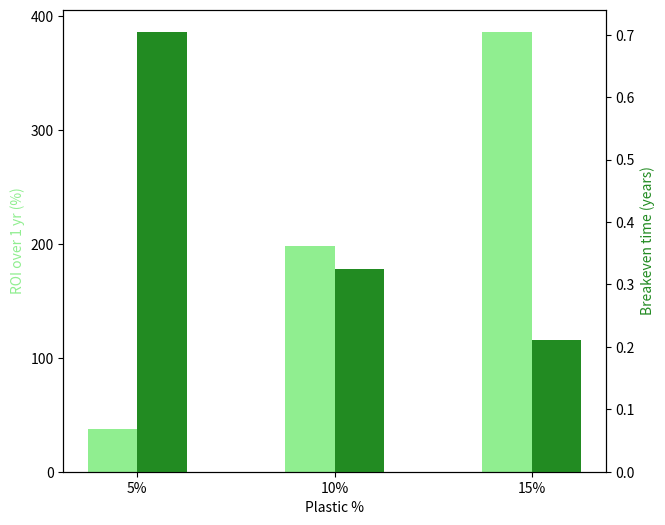

The script that saved this image:
import matplotlib.pyplot as plt
import numpy as np

'''

This code conducts a technoechonomic assessment using values from the Pressley et al. single-stream MRF spreadsheet model to 
quantify the financial feasiblity of processing 1 t of waste as delivered to a MRF with and without a cyclone. 

'''


## INPUTS

# Diesel Use
diesel_cyclone = [0, 0, 0]  # L/t, 'extra' diesel used in MRF with cyclone

# Electricity Use and Baling Wire Use
# electricity and wire consumption of MRF without cyclone (from Presseley et al. spreadsheet model)
electricity_base = [3.99, 3.98, 3.97] # kWh/t waste; 5%, 10%, 15% plastics in glass stream 
baling_wire_base = [0.92, 0.91, 0.90] # kWh/t waste; 5%, 10%, 15% plastics in glass stream

# electricity an wire consumption of MRF with cyclone (from Presseley et al. spreadsheet model)
electricity_trial = [4.19, 4.20, 4.20] # kWh/t waste; 5%, 10%, 15% plastics in glass stream
baling_wire_trial = [0.93, 0.93, 0.93] # kWh/t waste; 5%, 10%, 15% plastics in glass stream

# electricity and extra wire consumption of cyclone (assumed to be difference btwn trial and base)
electricity_cyclone = [electricity_trial[i] - electricity_base[i] for i in range(len(electricity_base))]
baling_wire_cyclone = [baling_wire_trial[i] - baling_wire_base[i] for i in range(len(electricity_base))]

# Residue 'Use'
# Percent of input mass that ends up in residue stream + impurities in 'pure' glass bale
residue_base = [2.097, 2.430, 2.764] # 5, 10, 15% plastic in glass stream
residue_trial = [2.146, 2.156, 2.166] # 5, 10, 15% plastic in glass stream
residue_cyclone = [residue_trial[i] - residue_base[i] for i in range(len(residue_base))]

# Revenue Calcs
# Percentages of total input recovered in MRF without cyclone (from Presseley et al. spreadsheet model)... 
#                  Al,  PET,   HDPE,  Fe,   Glass,   OCC,  Non-OCC,  Film
RecMat_trial = [[2.522, 3.621, 3.033, 3.724, 12.044, 39.639, 28.411, 4.86], # 5% plastics in glass stream
                [2.522, 3.615, 3.029, 3.724, 12.044, 39.639, 28.411, 4.86], # 10% plastics in glass stream
                [2.522, 3.610, 3.024, 3.724, 12.044, 39.639, 28.411, 4.86]] # 15% plastics in glass stream

# Percentages of total input recovered in MRF with cyclone (from Presseley et al. spreadsheet model)... 
#                  Al,  PET,   HDPE,  Fe,   Glass,   OCC,  Non-OCC,  Film
RecMat_base =  [[2.522, 3.445, 2.886, 3.724, 12.416, 39.639, 28.411, 4.86], # 5% plastics in glass stream
                [2.522, 3.263, 2.734, 3.724, 12.416, 39.639, 28.411, 4.86], # 10% plastics in glass stream
                [2.522, 3.082, 2.582, 3.724, 12.416, 39.639, 28.411, 4.86]] # 15% plastics in glass stream

#                  Al,  PET,   HDPE,  Fe,   Glass,   OCC,  Non-OCC,  Film
RecMat_prices = [1750,  400,   900,   200,   10,     200,    80,     650] # $/t

def get_revenue(RecMat_list, RecMat_prices):
    revenue = []
    for i in range(len(RecMat_list)):
        revenue.append(sum([RecMat/100 * price for RecMat,price in zip(RecMat_list[i],RecMat_prices)]))
    return revenue

revenue_base = get_revenue(RecMat_base, RecMat_prices)
revenue_trial = get_revenue(RecMat_trial, RecMat_prices)

revenue_cyclone = [revenue_trial[i] - revenue_base[i] for i in range(len(revenue_base))]

## PARAMETERS
# 'Fixed' parameters
land_cost_rate = 12000 # $/acre
construct_cost_rate = 97.7 # $/ft^2
equipment_cost = 87800 # $

# User-defined parameters and variable costs
space_requirement = 144 #ft^2 ****
diesel_cost = 3.03 # $/gal
electricity_cost = 0.169 # $/kWh ***
residue_disposal_fee = 40 # $/t waste
bale_wire_cost = 2150 # $/t wire
waste_processed_yearly = 120000 # t/yr
waste_tipping_fees = 0 # $/t input; no difference btwn base and trial MRF


## COST CALCULATIONS
# One-time Costs
investment = equipment_cost # $
land_cost = (space_requirement/42560) * land_cost_rate # $; 1 acre = 43560 ft^2
construct_cost = space_requirement * construct_cost_rate # $
project_contingencies = 0.37 * equipment_cost # $
legal_contractor_fees = 0.23 * equipment_cost # $

# Yearly Costs
equipment_maintenance = 10200 # $/yr
waste_tipping_cost_yearly = waste_tipping_fees * waste_processed_yearly # $/yr
diesel_cost_yearly = [(diesel_cyclone[i] / 3.7854) * diesel_cost * waste_processed_yearly for i in range(len(diesel_cyclone))] # $/yr; 1 gal = 3.7854 L
electricity_cost_yearly = [electricity_cyclone[i] * electricity_cost * waste_processed_yearly for i in range(len(electricity_cyclone))] # $/yr
residue_disposal_cost_yearly = [(residue_cyclone[i] / 100) * residue_disposal_fee * waste_processed_yearly for i in range(len(residue_cyclone))] # $/yr
bale_wire_cost_yearly = [(baling_wire_cyclone[i] / 907) * bale_wire_cost * waste_processed_yearly for i in range(len(baling_wire_cyclone))] # $/yr; 1 t = 907 kg

# Total Costs
total_investment_cost = investment + land_cost + construct_cost + project_contingencies + legal_contractor_fees 
total_yearly_cost = [equipment_maintenance + waste_tipping_cost_yearly + diesel_cost_yearly[i] + electricity_cost_yearly[i] + residue_disposal_cost_yearly[i] + bale_wire_cost_yearly[i]
                     for i in range(3)]

# ROI & BREAKEVEN CALCS
profit_yearly = []
ROI_1yr = []

for i in range(len(revenue_cyclone)):
    profit_yearly.append(waste_processed_yearly * revenue_cyclone[i])
    ROI_1yr.append((profit_yearly[i]-total_investment_cost-total_yearly_cost[i])/(total_investment_cost + total_yearly_cost[i]) * 100)

breakeven_time = [total_investment_cost/(profit_yearly[i]-total_yearly_cost[i]) for i in range(len(profit_yearly))]


## PLOTTING
# Figure 1: ROI and Breakeven Time
fig1 = plt.figure()

ax1 = fig1.add_subplot(111)
ax2 = ax1.twinx()

width = 0.25

x = np.arange(len(['5%', '10%', '15%']))

ax1.bar(x, ROI_1yr, width, color = 'lightgreen')
ax2.bar(x+width, breakeven_time, width, color = 'forestgreen')
ax1.set_xticks(x+0.5*width, ['5%', '10%', '15%'])
ax1.set_xlabel('Plastic %')
ax1.set_ylabel('ROI over 1 yr (%)', color = 'lightgreen')
ax2.set_ylabel('Breakeven time (years)', color = 'forestgreen')

ytick_positions = np.arange(0,400+1, 100)
ax1.set_yticks(ytick_positions)

fig1.set_size_inches(7,6)

plt.show()

